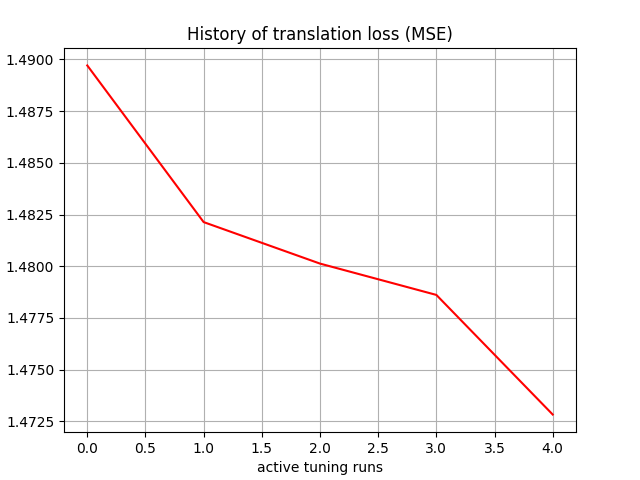

Values plotted in this chart, from the file beside it:
, 0
0, 1.49
1, 1.482
2, 1.48
3, 1.479
4, 1.473
